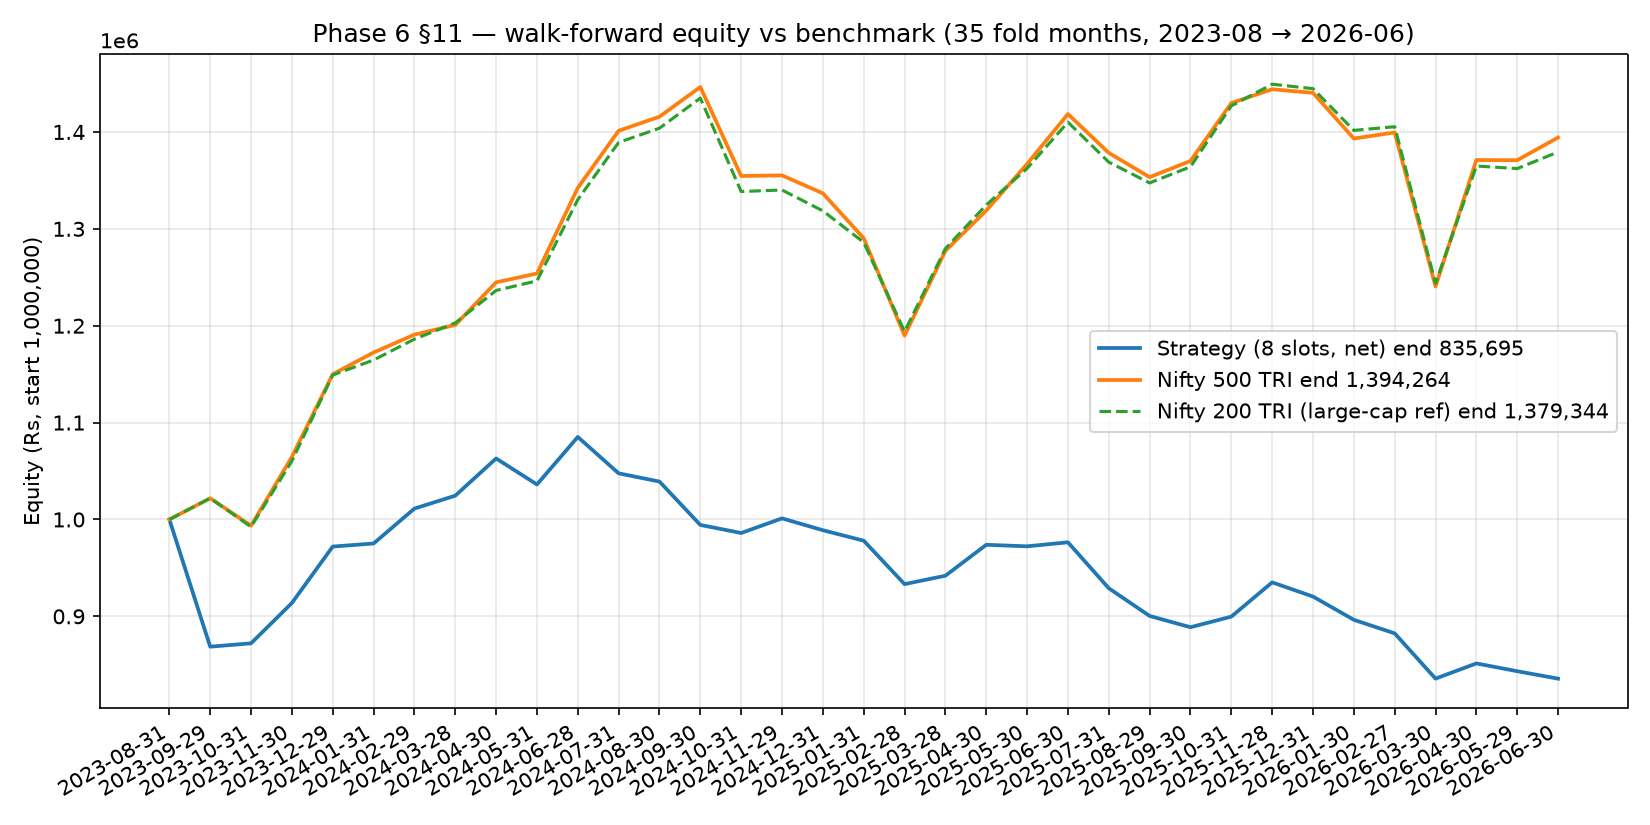

The data file committed next to this chart (first rows):
date, strategy_equity, benchmark_equity, nifty200_equity, strategy_return, benchmark_return, nifty200_return
2023-08-31, 1000000, 1, 1, , , 
2023-09-29, 868712, 1.022, 1.022, -0.1313, 0.02193, 0.02198
2023-10-31, 872150, 0.9936, 0.9924, 0.003957, -0.02774, -0.02892
2023-11-30, 913799, 1.065, 1.06, 0.04775, 0.07151, 0.06843
2023-12-29, 972047, 1.15, 1.149, 0.06374, 0.08013, 0.08371
2024-01-31, 975213, 1.172, 1.165, 0.003257, 0.01951, 0.01348
2024-02-29, 1011263, 1.191, 1.186, 0.03697, 0.01574, 0.01853
2024-03-28, 1024568, 1.201, 1.203, 0.01316, 0.008379, 0.01409
2024-04-30, 1062986, 1.245, 1.236, 0.0375, 0.03665, 0.02786
2024-05-31, 1036131, 1.254, 1.246, -0.02526, 0.007314, 0.008032
2024-06-28, 1085204, 1.342, 1.33, 0.04736, 0.07051, 0.06729
2024-07-31, 1047625, 1.401, 1.389, -0.03463, 0.04391, 0.04437
2024-08-30, 1039127, 1.416, 1.404, -0.008112, 0.01036, 0.01059
2024-09-30, 994365, 1.446, 1.435, -0.04308, 0.02167, 0.02212
2024-10-31, 986046, 1.355, 1.339, -0.008366, -0.06352, -0.0672
2024-11-29, 1001142, 1.355, 1.34, 0.01531, 0.000458, 0.001173
2024-12-31, 988913, 1.337, 1.319, -0.01222, -0.01366, -0.01606
2025-01-31, 978105, 1.29, 1.286, -0.01093, -0.0347, -0.02463
2025-02-28, 933273, 1.19, 1.194, -0.04584, -0.07786, -0.07162
2025-03-28, 941945, 1.277, 1.28, 0.009292, 0.07353, 0.07169
2025-04-30, 973868, 1.319, 1.325, 0.03389, 0.03251, 0.03523
2025-05-30, 972295, 1.367, 1.362, -0.001614, 0.03652, 0.02846
2025-06-30, 976443, 1.419, 1.41, 0.004266, 0.03767, 0.03507
2025-07-31, 929014, 1.378, 1.369, -0.04857, -0.02827, -0.02927
2025-08-29, 900417, 1.353, 1.347, -0.03078, -0.01817, -0.01568
2025-09-30, 888787, 1.37, 1.364, -0.01292, 0.01231, 0.01235
2025-10-31, 899716, 1.43, 1.427, 0.0123, 0.04366, 0.04609
2025-11-28, 935092, 1.444, 1.449, 0.03932, 0.009965, 0.01568
2025-12-31, 920434, 1.44, 1.445, -0.01568, -0.002573, -0.003146
2026-01-30, 896455, 1.393, 1.402, -0.02605, -0.03273, -0.02983
2026-02-27, 882427, 1.4, 1.405, -0.01565, 0.004517, 0.002718
2026-03-30, 835731, 1.24, 1.244, -0.05292, -0.1136, -0.1151
2026-04-30, 851417, 1.371, 1.365, 0.01877, 0.1052, 0.09739
2026-05-29, 843378, 1.371, 1.362, -0.009442, -0.000133, -0.001928
2026-06-30, 835695, 1.394, 1.379, -0.009110, 0.01707, 0.01256
